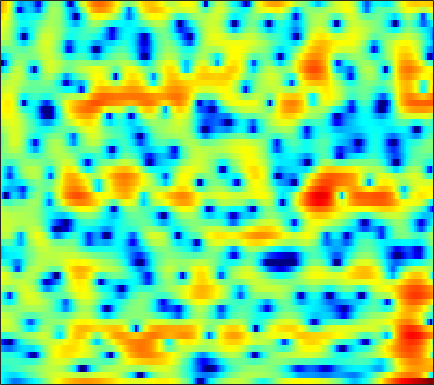

Source data for this figure (header and first rows):
-3.7788, -4.5685, -5.6993, -6.8703, -7.6949, -8.6198, -9.1476, -9.2094, -8.9197, -8.3487, -7.6936, -7.1931, -6.5149, -5.8362, -5.3283, -4.6276, -3.8583, -3.2324, -2.3565, -1.4503, -0.54005, 0.14061, 1.0539, 1.9384
-4.122, -4.474, -4.946, -5.369, -5.605, -5.776, -5.743, -5.565, -5.152, -4.588, -3.934, -3.419, -2.726, -2.053, -1.573, -0.9574, -0.3779, 0.03265, 0.5491, 1.023, 1.456, 1.754, 2.112, 2.421
-3.778, -3.511, -3.215, -2.961, -2.792, -2.575, -2.357, -2.196, -1.969, -1.724, -1.463, -1.249, -0.9503, -0.6319, -0.3846, -0.04634, 0.2983, 0.5578, 0.8912, 1.2, 1.48, 1.662, 1.859, 1.988
-2.796, -2.583, -2.383, -2.259, -2.213, -2.204, -2.254, -2.325, -2.458, -2.62, -2.791, -2.911, -3.014, -3.007, -2.9, -2.605, -2.122, -1.658, -0.9504, -0.2037, 0.5323, 1.053, 1.679, 2.207
-2.786, -2.903, -3.051, -3.195, -3.298, -3.462, -3.688, -3.917, -4.344, -4.982, -5.941, -6.959, -8.895, -11.91, -15.44, -20.09, -14.18, -10.07, -6.223, -3.469, -1.363, -0.08657, 1.317, 2.438
-7.541, -8.255, -9.054, -9.466, -9.402, -8.836, -7.982, -7.321, -6.539, -5.992, -5.683, -5.606, -5.636, -5.731, -5.746, -5.474, -4.761, -3.95, -2.684, -1.363, -0.1138, 0.7387, 1.75, 2.613
-11.12, -12.3, -14.96, -18.58, -18.58, -14.13, -10.29, -8.161, -6.035, -4.473, -3.312, -2.648, -1.919, -1.319, -0.9214, -0.4114, 0.0814, 0.4425, 0.9006, 1.325, 1.701, 1.94, 2.191, 2.369
-3.639, -3.287, -2.975, -2.686, -2.421, -1.995, -1.505, -1.109, -0.6242, -0.2266, 0.1058, 0.3244, 0.5953, 0.8725, 1.108, 1.459, 1.822, 2.084, 2.372, 2.534, 2.511, 2.324, 1.8, 0.8837
2.404, 2.386, 2.328, 2.205, 2.063, 1.784, 1.391, 1.007, 0.323, -0.6001, -1.794, -2.847, -4.324, -5.354, -5.345, -4.263, -2.691, -1.55, -0.299, 0.5877, 1.093, 1.223, 1.061, 0.5425
3.276, 3.122, 2.873, 2.552, 2.254, 1.76, 1.121, 0.5235, -0.4779, -1.782, -3.49, -5.096, -7.689, -10.01, -10.2, -8.055, -5.508, -3.919, -2.283, -1.119, -0.3328, 0.0566, 0.3622, 0.4889
2.354, 2.223, 2.02, 1.78, 1.583, 1.294, 0.9554, 0.6666, 0.2332, -0.2358, -0.7306, -1.077, -1.458, -1.677, -1.699, -1.548, -1.241, -0.9507, -0.5834, -0.2865, -0.1049, -0.03904, -0.05586, -0.1946
0.8155, 0.6311, 0.393, 0.2172, 0.1531, 0.163, 0.2694, 0.3931, 0.5884, 0.781, 0.9388, 1.04, 1.146, 1.216, 1.256, 1.287, 1.289, 1.264, 1.176, 1.018, 0.7705, 0.5042, 0.03211, -0.6101
-1.506, -2.329, -3.593, -4.621, -4.836, -4.139, -2.731, -1.594, -0.2495, 0.8249, 1.644, 2.098, 2.521, 2.765, 2.852, 2.838, 2.711, 2.541, 2.245, 1.877, 1.431, 1.041, 0.4413, -0.2791
-1.861, -3.298, -6.201, -10.53, -12.66, -8.793, -4.594, -2.357, -0.2165, 1.245, 2.245, 2.741, 3.126, 3.241, 3.164, 2.877, 2.41, 1.955, 1.273, 0.5479, -0.1115, -0.536, -0.956, -1.208
1.5, 1.12, 0.5738, 0.1822, 0.07973, 0.2702, 0.7749, 1.248, 1.866, 2.388, 2.735, 2.86, 2.826, 2.524, 2.098, 1.255, 0.05726, -1.095, -2.989, -5.251, -7.479, -8.493, -8.429, -7.214
3.448, 3.203, 2.873, 2.568, 2.379, 2.199, 2.102, 2.083, 2.12, 2.197, 2.233, 2.196, 2.006, 1.586, 1.089, 0.09434, -1.362, -2.817, -5.391, -8.926, -13.6, -16.41, -15.27, -12.81
4.031, 3.642, 3.046, 2.35, 1.79, 1.054, 0.4145, 0.12, 0.0604, 0.3362, 0.8172, 1.197, 1.588, 1.768, 1.728, 1.405, 0.7697, 0.08581, -1.054, -2.436, -3.931, -5.068, -6.734, -8.899
1.721, 1.259, 0.3939, -0.8808, -2.189, -4.578, -8.046, -11.25, -11.7, -7.426, -3.974, -2.115, -0.3265, 0.889, 1.498, 1.978, 2.148, 2.103, 1.847, 1.434, 0.8931, 0.4282, -0.2486, -0.8535
-3.148, -3.183, -3.526, -4.198, -4.965, -6.301, -7.802, -8.676, -8.548, -7.022, -5.016, -3.603, -2.002, -0.7378, 0.0003737, 0.7518, 1.268, 1.531, 1.731, 1.812, 1.786, 1.733, 1.648, 1.58
-6.637, -5.919, -5.302, -4.973, -4.886, -4.889, -4.888, -4.794, -4.486, -3.963, -3.217, -2.59, -1.708, -0.8652, -0.2823, 0.4098, 0.9674, 1.299, 1.628, 1.831, 1.945, 1.981, 2, 1.987
-6.486, -5.519, -4.596, -4.09, -3.889, -3.814, -3.858, -3.888, -3.85, -3.551, -2.972, -2.377, -1.474, -0.5444, 0.1176, 0.8866, 1.495, 1.833, 2.138, 2.275, 2.285, 2.219, 2.053, 1.856
-2.624, -1.96, -1.433, -1.356, -1.578, -2.276, -3.5, -4.763, -6.654, -7.579, -6.253, -4.403, -2.014, -0.08477, 1.034, 2.126, 2.842, 3.15, 3.292, 3.164, 2.787, 2.361, 1.664, 0.8917
1.466, 1.816, 1.966, 1.773, 1.332, 0.3123, -1.328, -3.052, -6.112, -8.343, -6.196, -3.596, -0.7724, 1.237, 2.304, 3.245, 3.723, 3.805, 3.548, 2.892, 1.796, 0.6779, -1.233, -3.666
2.384, 2.546, 2.601, 2.469, 2.251, 1.808, 1.277, 0.8625, 0.415, 0.2449, 0.4002, 0.7157, 1.26, 1.78, 2.067, 2.276, 2.204, 1.948, 1.309, 0.2566, -1.225, -2.693, -5.261, -8.748
2.408, 2.461, 2.468, 2.387, 2.301, 2.138, 1.966, 1.829, 1.702, 1.622, 1.585, 1.591, 1.6, 1.569, 1.488, 1.285, 0.9113, 0.5031, -0.2054, -1.15, -2.325, -3.377, -4.939, -6.676
2.311, 2.235, 2.12, 2.003, 1.921, 1.831, 1.742, 1.683, 1.63, 1.577, 1.544, 1.502, 1.417, 1.275, 1.127, 0.821, 0.4042, 0.006648, -0.631, -1.351, -2.171, -2.804, -3.643, -4.429
1.858, 1.529, 1.161, 0.9312, 0.8192, 0.7646, 0.7697, 0.8147, 0.8492, 0.9101, 0.979, 1.025, 1.073, 1.068, 0.9987, 0.7873, 0.4188, 0.02942, -0.6754, -1.528, -2.402, -2.993, -3.541, -3.655
-0.008578, -1.127, -2.162, -2.43, -2.207, -1.766, -1.373, -1.207, -1.095, -0.9846, -0.7846, -0.4807, 0.0506, 0.5974, 0.9015, 1.121, 0.9771, 0.5958, -0.3231, -1.866, -4.161, -6.504, -9.571, -8.494
-5.304, -10.3, -30.93, -13.27, -9.094, -6.524, -5.663, -5.882, -6.951, -8.866, -9.894, -8.471, -5.4, -2.814, -1.408, -0.1701, 0.3957, 0.4118, -0.004479, -1.024, -2.689, -4.119, -5.637, -4.76
-3.571, -5.144, -6.678, -7.307, -7.295, -7.171, -7.37, -7.864, -9.239, -11.26, -12.47, -10.91, -7.537, -4.748, -3.16, -1.713, -0.8357, -0.4909, -0.3545, -0.4867, -0.6979, -0.8044, -0.7012, -0.1707
-1.932, -3.118, -4.532, -5.604, -6.032, -6.24, -6.064, -5.768, -5.417, -4.938, -4.285, -3.643, -2.674, -1.689, -1.048, -0.4024, -0.01818, 0.08335, -0.07814, -0.4422, -0.8958, -1.262, -1.461, -1.182
-1.732, -3.679, -6.885, -10.5, -11.86, -9.723, -6.716, -4.941, -3.046, -1.64, -0.5214, 0.1446, 0.8792, 1.431, 1.706, 1.868, 1.742, 1.428, 0.6847, -0.5501, -2.514, -4.617, -8.638, -10.86
-1.57, -3.16, -5.735, -8.451, -9.233, -7.724, -5.182, -3.556, -1.79, -0.4838, 0.503, 1.039, 1.572, 1.891, 2.005, 1.982, 1.728, 1.373, 0.6968, -0.3469, -1.781, -3.045, -4.715, -5.119
-0.9207, -1.374, -1.924, -2.278, -2.362, -2.17, -1.715, -1.28, -0.7091, -0.2361, 0.1203, 0.2965, 0.4239, 0.4375, 0.3999, 0.2893, 0.1527, 0.02496, -0.1791, -0.4156, -0.6197, -0.7451, -0.7542, -0.5466
-0.6207, -0.4798, -0.3028, -0.1178, 0.007339, 0.1804, 0.3055, 0.3684, 0.3612, 0.247, -0.02483, -0.3029, -0.786, -1.309, -1.677, -2.019, -2.106, -1.988, -1.677, -1.213, -0.7244, -0.3722, 0.08691, 0.5148
-1.028, -0.2776, 0.5668, 1.207, 1.573, 1.874, 1.977, 1.904, 1.608, 1.056, 0.2041, -0.67, -2.177, -4.094, -5.737, -7.587, -7.773, -6.665, -4.643, -2.827, -1.399, -0.5229, 0.3641, 1.02
-2.285, -0.7544, 0.7808, 1.851, 2.414, 2.867, 3.021, 2.938, 2.564, 1.849, 0.7694, -0.3379, -2.31, -5.111, -7.98, -13.08, -13.53, -9.897, -6.08, -3.538, -1.756, -0.7621, 0.2232, 0.8945
-1.864, -0.5327, 0.8688, 1.902, 2.433, 2.884, 3.032, 2.973, 2.651, 2.076, 1.252, 0.4938, -0.6853, -1.957, -2.859, -3.77, -4.158, -4.048, -3.531, -2.828, -2.089, -1.606, -1.007, -0.539
0.05401, 0.8113, 1.674, 2.336, 2.686, 2.956, 3.005, 2.9, 2.591, 2.108, 1.47, 0.9012, 0.07362, -0.7851, -1.419, -2.196, -2.835, -3.224, -3.595, -3.805, -3.855, -3.759, -3.493, -3.066
1.807, 2.302, 2.85, 3.212, 3.375, 3.418, 3.284, 3.062, 2.632, 2.06, 1.38, 0.7952, -0.04917, -0.9734, -1.724, -2.785, -3.892, -4.794, -5.995, -7.138, -8.07, -8.434, -8.396, -7.592
3.042, 3.475, 3.881, 4.066, 4.068, 3.853, 3.428, 2.982, 2.259, 1.431, 0.5605, -0.08614, -0.9899, -1.97, -2.817, -4.156, -5.858, -7.38, -9.859, -12.87, -16.5, -19.64, -21.96, -17.57
3.626, 4.183, 4.631, 4.762, 4.6, 4.077, 3.156, 2.241, 0.7515, -0.8428, -2.22, -2.905, -3.36, -3.655, -4.029, -4.952, -6.55, -8.244, -11.62, -16.36, -23.55, -28.54, -24.66, -18.06
3.349, 4.19, 4.866, 5.03, 4.812, 4.06, 2.678, 1.145, -1.842, -6.665, -15.53, -16, -8.754, -5.614, -4.499, -4.062, -4.517, -5.396, -7.121, -9.304, -11.39, -12.15, -11.05, -8.625
2.242, 3.085, 3.785, 4.008, 3.91, 3.357, 2.367, 1.292, -0.5135, -2.545, -4.201, -4.67, -4.141, -3.246, -2.711, -2.305, -2.266, -2.433, -2.783, -3.212, -3.511, -3.557, -3.327, -2.824
1.535, 2.066, 2.559, 2.822, 2.852, 2.679, 2.279, 1.848, 1.169, 0.4582, -0.1624, -0.5233, -0.8064, -0.9459, -0.9784, -1.005, -1.025, -1.03, -1.071, -1.128, -1.187, -1.209, -1.284, -1.409
1.027, 1.365, 1.78, 2.12, 2.277, 2.392, 2.334, 2.207, 1.9, 1.467, 0.9622, 0.579, 0.03194, -0.4366, -0.7027, -0.9047, -0.9098, -0.8083, -0.5986, -0.3548, -0.182, -0.1502, -0.2657, -0.6187
-0.4296, -0.1113, 0.4644, 1.1, 1.572, 2.076, 2.392, 2.474, 2.353, 1.963, 1.278, 0.5655, -0.6198, -1.972, -2.92, -3.626, -3.305, -2.548, -1.28, -0.149, 0.6856, 1.071, 1.294, 1.144
-6.205, -5.76, -4.109, -2.107, -0.747, 0.6418, 1.584, 1.975, 2.128, 1.837, 1.052, 0.06616, -1.895, -5.107, -9.228, -26.03, -12.04, -6.533, -2.54, -0.15, 1.378, 2.13, 2.696, 2.856
-19.81, -18.53, -10.21, -5.716, -3.5, -1.474, -0.1679, 0.4431, 0.8501, 0.8489, 0.4831, -0.01321, -0.9554, -2.091, -2.927, -3.451, -2.939, -1.991, -0.5343, 0.7878, 1.804, 2.351, 2.766, 2.898
-6.671, -6.173, -5.036, -3.676, -2.712, -1.627, -0.8633, -0.4598, -0.1682, -0.05837, -0.08038, -0.1422, -0.2643, -0.3243, -0.2861, -0.1004, 0.2772, 0.6698, 1.247, 1.805, 2.229, 2.436, 2.534, 2.4
-2.176, -1.875, -1.493, -1.152, -0.959, -0.8231, -0.8317, -0.9317, -1.126, -1.327, -1.43, -1.394, -1.136, -0.6954, -0.2579, 0.367, 1.008, 1.462, 2.001, 2.417, 2.681, 2.75, 2.664, 2.31
0.8652, 0.9059, 0.8283, 0.5828, 0.2638, -0.3709, -1.254, -2.117, -3.462, -4.902, -5.918, -5.974, -4.968, -3.38, -2.176, -0.7058, 0.5166, 1.263, 2.053, 2.614, 2.955, 3.055, 2.961, 2.606
2.559, 2.399, 2.013, 1.396, 0.7627, -0.3496, -1.876, -3.37, -6.12, -10.47, -20.02, -24.41, -11.75, -6.83, -4.477, -2.196, -0.5355, 0.4194, 1.408, 2.113, 2.556, 2.735, 2.759, 2.566
3.224, 2.978, 2.466, 1.738, 1.043, -0.06794, -1.414, -2.545, -4.171, -5.757, -6.85, -7.002, -6.257, -4.92, -3.827, -2.454, -1.265, -0.4868, 0.3765, 1.047, 1.532, 1.776, 1.949, 1.919
3.94, 3.664, 3.077, 2.261, 1.524, 0.3917, -0.7999, -1.692, -2.773, -3.59, -4.064, -4.169, -4.047, -3.65, -3.248, -2.636, -1.976, -1.456, -0.7921, -0.1531, 0.4253, 0.777, 1.118, 1.262
5.371, 5.013, 4.234, 3.115, 2.077, 0.4424, -1.347, -2.665, -4.115, -4.904, -5.046, -4.902, -4.599, -4.33, -4.169, -4.01, -3.77, -3.487, -2.826, -1.91, -0.9173, -0.2304, 0.4969, 0.9793
7.038, 6.567, 5.561, 4.085, 2.598, 0.0327, -3.51, -7.194, -13.86, -14.29, -9.736, -7.762, -6.368, -6.079, -6.43, -7.591, -9.353, -10.32, -9.116, -6.176, -3.449, -1.817, -0.2336, 0.7732
7.315, 6.851, 5.882, 4.49, 3.136, 0.9004, -1.844, -4.13, -6.839, -7.842, -7.291, -6.728, -6.375, -6.678, -7.429, -9.265, -12.23, -14.58, -12.84, -8.371, -4.965, -3.082, -1.27, -0.108
